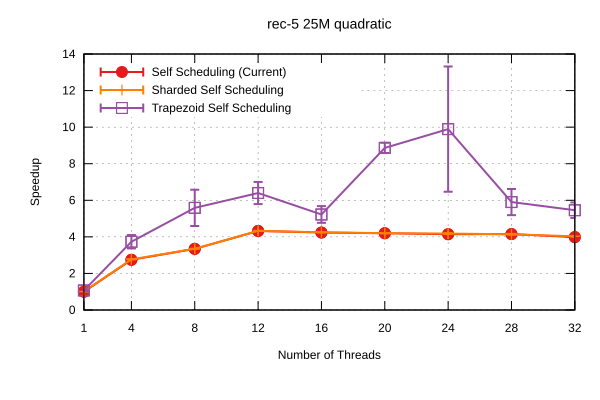

Source data for this figure (header and first rows):
Name, Mean, MeanLB, MeanUB, Stddev, StddevLB, StddevUB, scheduler, threads
rec-5/25M_quadratic, 7.989, 7.963, 8.034, 4.4585767668221775e-2, 2.0831973252207966e-3, 5.612134622360383e-2, Self Scheduling (Current), 1
rec-5/25M_quadratic, 2.909, 2.904, 2.912, 4.721676744144745e-3, 1.8375676190962604e-3, 5.919080693392445e-3, Self Scheduling (Current), 4
rec-5/25M_quadratic, 2.389, 2.386, 2.39, 2.4392582163172975e-3, 5.224360712904872e-4, 3.1361176842978483e-3, Self Scheduling (Current), 8
rec-5/25M_quadratic, 1.849, 1.844, 1.853, 4.803379318807785e-3, 3.2571250078123615e-3, 5.793352562906574e-3, Self Scheduling (Current), 12
rec-5/25M_quadratic, 1.886, 1.883, 1.891, 5.284069814055496e-3, 4.0469716720227533e-4, 6.580955343353845e-3, Self Scheduling (Current), 16
rec-5/25M_quadratic, 1.904, 1.891, 1.908, 8.43182279329612e-3, 6.589897473803508e-5, 1.0340549962892163e-2, Self Scheduling (Current), 20
rec-5/25M_quadratic, 1.928, 1.923, 1.931, 4.205406020762829e-3, 2.649473790669097e-3, 5.144067414836961e-3, Self Scheduling (Current), 24
rec-5/25M_quadratic, 1.924, 1.91, 1.93, 1.0016745814593386e-2, 7.894537656140833e-4, 1.325095799886674e-2, Self Scheduling (Current), 28
rec-5/25M_quadratic, 2.005, 1.971, 2.049, 4.6402713188434024e-2, 1.2736183397161427e-2, 6.256480332116035e-2, Self Scheduling (Current), 32
rec-5/25M_quadratic, 7.902, 7.868, 7.943, 4.1408507029261514e-2, 1.71059665764835e-2, 5.7221403681590274e-2, Sharded Self Scheduling, 1
rec-5/25M_quadratic, 2.884, 2.879, 2.888, 4.5790793301345115e-3, 2.152373723057851e-3, 5.538102104962516e-3, Sharded Self Scheduling, 4
rec-5/25M_quadratic, 2.385, 2.382, 2.388, 3.8933244232892557e-3, 1.407644040951964e-3, 5.23953798248295e-3, Sharded Self Scheduling, 8
rec-5/25M_quadratic, 1.845, 1.841, 1.848, 4.242854172563338e-3, 6.0614219187188e-5, 5.568824116808622e-3, Sharded Self Scheduling, 12
rec-5/25M_quadratic, 1.879, 1.873, 1.883, 6.011270574880953e-3, 9.088000210580767e-4, 7.908673032430664e-3, Sharded Self Scheduling, 16
rec-5/25M_quadratic, 1.901, 1.898, 1.906, 5.002387644082886e-3, 1.8833216939432296e-3, 6.622384774979985e-3, Sharded Self Scheduling, 20
rec-5/25M_quadratic, 1.911, 1.896, 1.917, 1.0607900703003256e-2, 7.322423654925921e-4, 1.3308761999670243e-2, Sharded Self Scheduling, 24
rec-5/25M_quadratic, 1.929, 1.919, 1.94, 1.3316436679093647e-2, 4.658176494809759e-3, 1.8071192155588833e-2, Sharded Self Scheduling, 28
rec-5/25M_quadratic, 1.983, 1.973, 1.992, 1.1845942449209742e-2, 7.753860205411911e-3, 1.378509817167265e-2, Sharded Self Scheduling, 32
rec-5/25M_quadratic, 7.479, 7.017, 7.664, 0.3206, 8.444865281732428e-2, 0.4275, Trapezoid Self Scheduling, 1
rec-5/25M_quadratic, 2.14, 1.975, 2.412, 0.2585, 4.06008275347608e-3, 0.316, Trapezoid Self Scheduling, 4
rec-5/25M_quadratic, 1.43, 1.213, 1.737, 0.2972, 9.768854682715788e-2, 0.4027, Trapezoid Self Scheduling, 8
rec-5/25M_quadratic, 1.249, 1.143, 1.383, 0.1366, 5.140899951026662e-2, 0.1872, Trapezoid Self Scheduling, 12
rec-5/25M_quadratic, 1.529, 1.425, 1.702, 0.1667, 2.4340463045518845e-2, 0.2135, Trapezoid Self Scheduling, 16
rec-5/25M_quadratic, 0.9011, 0.8643, 0.9199, 3.5100353849802625e-2, 6.440366036258638e-3, 4.341734887490723e-2, Trapezoid Self Scheduling, 20
rec-5/25M_quadratic, 0.8075, 0.5582, 1.071, 0.3242, 7.494161082361728e-3, 0.397, Trapezoid Self Scheduling, 24
rec-5/25M_quadratic, 1.353, 1.191, 1.515, 0.202, 9.851112584061239e-2, 0.2591, Trapezoid Self Scheduling, 28
rec-5/25M_quadratic, 1.464, 1.343, 1.565, 0.1244, 4.540214673937336e-2, 0.1591, Trapezoid Self Scheduling, 32
